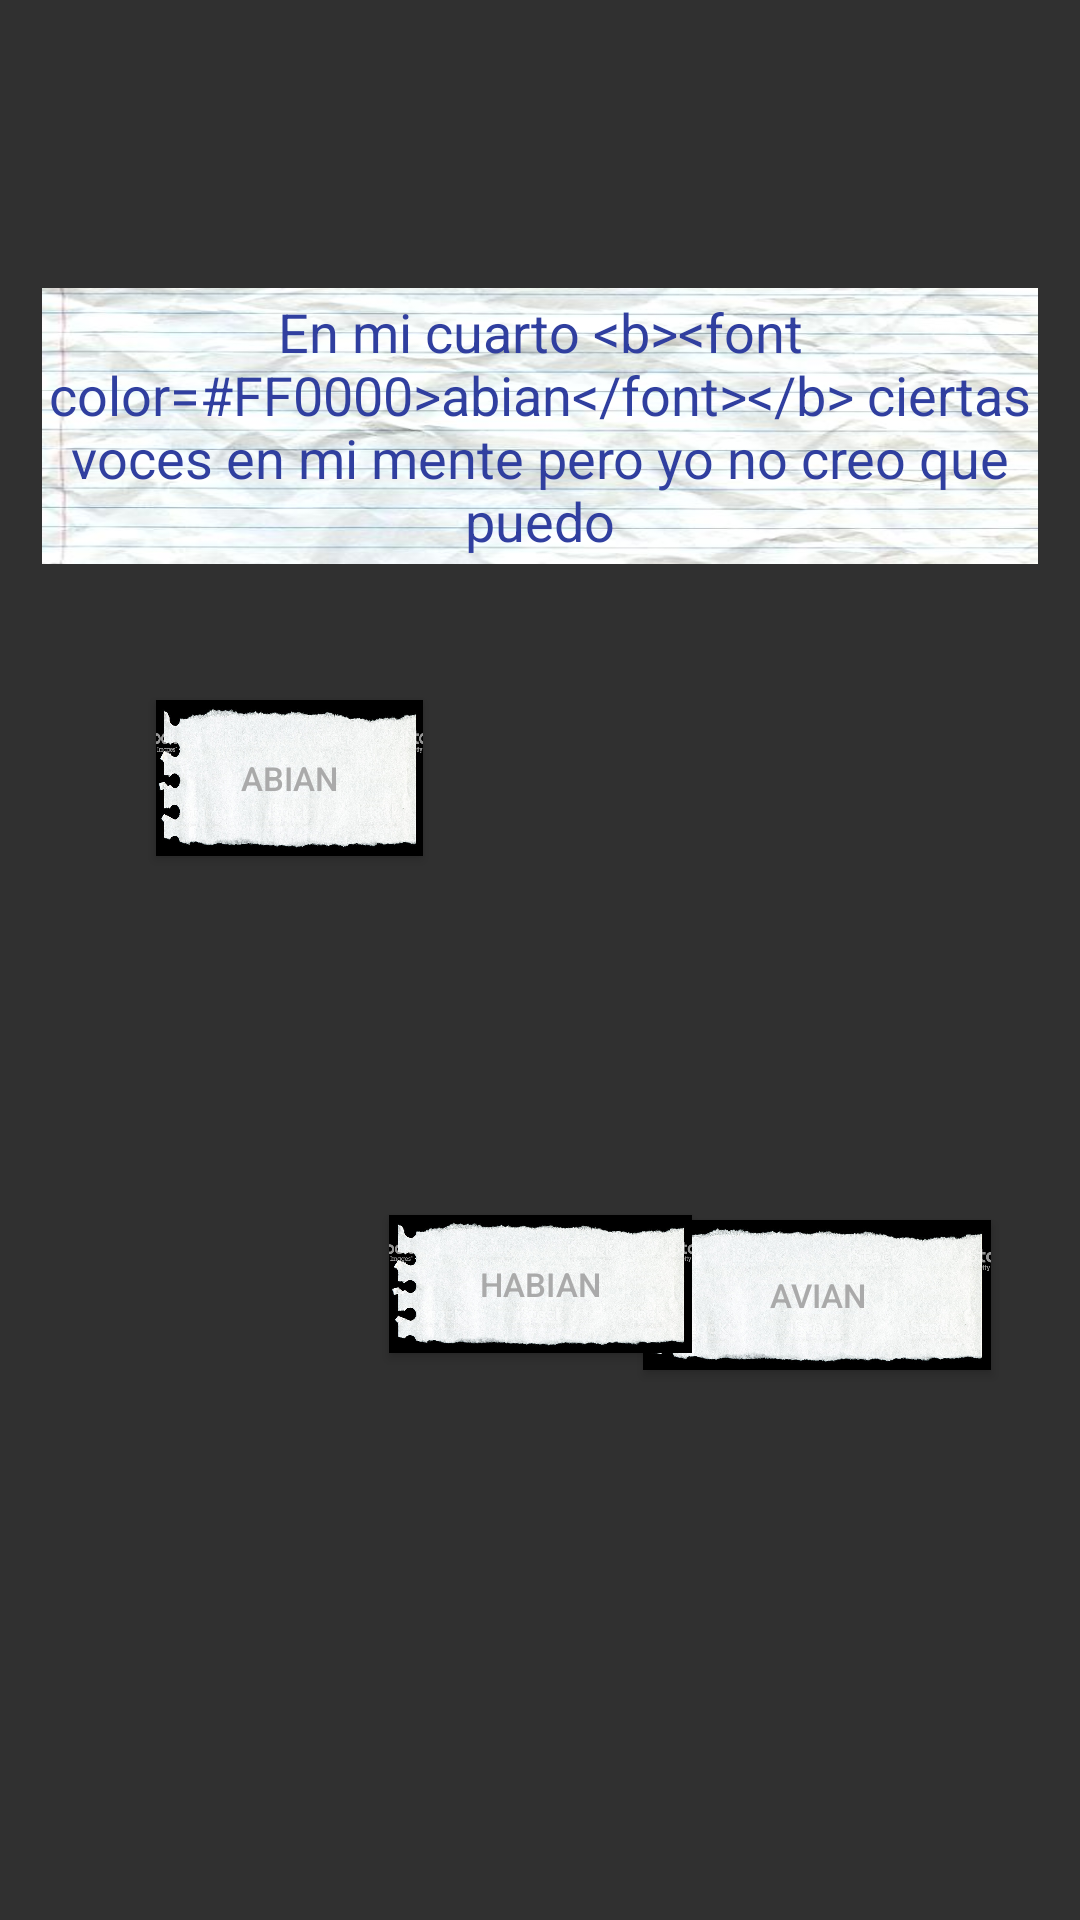

Android layout source for this screen:
<!-- AndroidManifest.xml: application theme AppTheme -->
<!-- res/layout/fragment_nivel1.xml -->
<?xml version="1.0" encoding="utf-8"?>
<android.support.constraint.ConstraintLayout xmlns:android="http://schemas.android.com/apk/res/android"
    xmlns:app="http://schemas.android.com/apk/res-auto"
    xmlns:tools="http://schemas.android.com/tools"
    android:layout_width="match_parent"
    android:layout_height="450dp"
    tools:context=".Capitulo1"
   >

    <Button
        android:id="@+id/btnabian"
        android:layout_width="89dp"
        android:layout_height="52dp"
        android:layout_marginStart="52dp"
        android:layout_marginLeft="52dp"
        android:layout_marginTop="196dp"
        android:layout_marginEnd="8dp"
        android:layout_marginRight="8dp"
        android:layout_marginBottom="8dp"
        android:background="@drawable/rip"
        android:text="Abian"
        android:textColor="@android:color/darker_gray"
        android:textSize="11sp"
        app:layout_constraintBottom_toBottomOf="parent"
        app:layout_constraintEnd_toEndOf="parent"
        app:layout_constraintHorizontal_bias="0.0"
        app:layout_constraintStart_toStartOf="parent"
        app:layout_constraintTop_toTopOf="parent"
        app:layout_constraintVertical_bias="0.097" />

    <Button
        android:id="@+id/btnavian"
        android:layout_width="116dp"
        android:layout_height="50dp"
        android:layout_marginStart="8dp"
        android:layout_marginLeft="8dp"
        android:layout_marginTop="348dp"
        android:layout_marginEnd="24dp"
        android:layout_marginRight="24dp"
        android:layout_marginBottom="8dp"
        android:background="@drawable/rip"
        android:text="AVIAN"
        android:textColor="@android:color/darker_gray"
        android:textSize="11sp"
        app:layout_constraintBottom_toBottomOf="parent"
        app:layout_constraintEnd_toEndOf="parent"
        app:layout_constraintHorizontal_bias="0.974"
        app:layout_constraintStart_toStartOf="parent"
        app:layout_constraintTop_toTopOf="parent"
        app:layout_constraintVertical_bias="0.25" />

    <Button

        android:id="@+id/btnhabian"
        android:layout_width="101dp"
        android:layout_height="46dp"
        android:layout_marginStart="8dp"
        android:layout_marginLeft="8dp"
        android:layout_marginTop="8dp"
        android:layout_marginEnd="8dp"
        android:layout_marginRight="8dp"
        android:layout_marginBottom="8dp"
        android:background="@drawable/rip"
        android:text="habian"
        android:textColor="@android:color/darker_gray"
        android:textSize="11sp"
        app:layout_constraintBottom_toBottomOf="parent"
        app:layout_constraintEnd_toEndOf="parent"
        app:layout_constraintHorizontal_bias="0.501"
        app:layout_constraintStart_toStartOf="parent"
        app:layout_constraintTop_toBottomOf="@+id/textView5"
        app:layout_constraintVertical_bias="0.536" />

    <TextView
        android:id="@+id/textView5"
        android:layout_width="332dp"
        android:layout_height="92dp"
        android:layout_marginEnd="8dp"
        android:layout_marginLeft="8dp"
        android:layout_marginRight="8dp"
        android:layout_marginStart="8dp"
        android:layout_marginTop="96dp"
        android:background="@drawable/notebook"
        android:gravity="center"
        android:shadowColor="@color/colorAccent"
        android:text="@string/frase1"
        android:textColor="@color/colorPrimaryDark"
        android:textSize="18sp"
        app:layout_constraintEnd_toEndOf="parent"
        app:layout_constraintStart_toStartOf="parent"
        app:layout_constraintTop_toTopOf="parent" />


</android.support.constraint.ConstraintLayout>
<!-- resources referenced by this layout -->
<resources>
  <color name="colorAccent">#FF4081</color>
  <color name="colorPrimaryDark">#303F9F</color>
  <!-- drawable notebook: jpg bitmap (drawable, 21056 bytes) -->
  <!-- drawable rip: png bitmap (drawable, 384079 bytes) -->
  <string name="frase1">
          En mi cuarto  &lt;b&gt;&lt;font color=#FF0000&gt;abian&lt;/font&gt;&lt;/b&gt; ciertas voces en mi mente pero yo no creo que puedo
      </string>
  <style name="AppTheme" parent="Theme.AppCompat.NoActionBar">
          
          <item name="colorPrimary">@color/colorPrimary</item>
          <item name="colorPrimaryDark">@color/colorPrimaryDark</item>
          <item name="colorAccent">@color/colorAccent</item>
      </style>
  <color name="colorPrimary">#3F51B5</color>
</resources>
